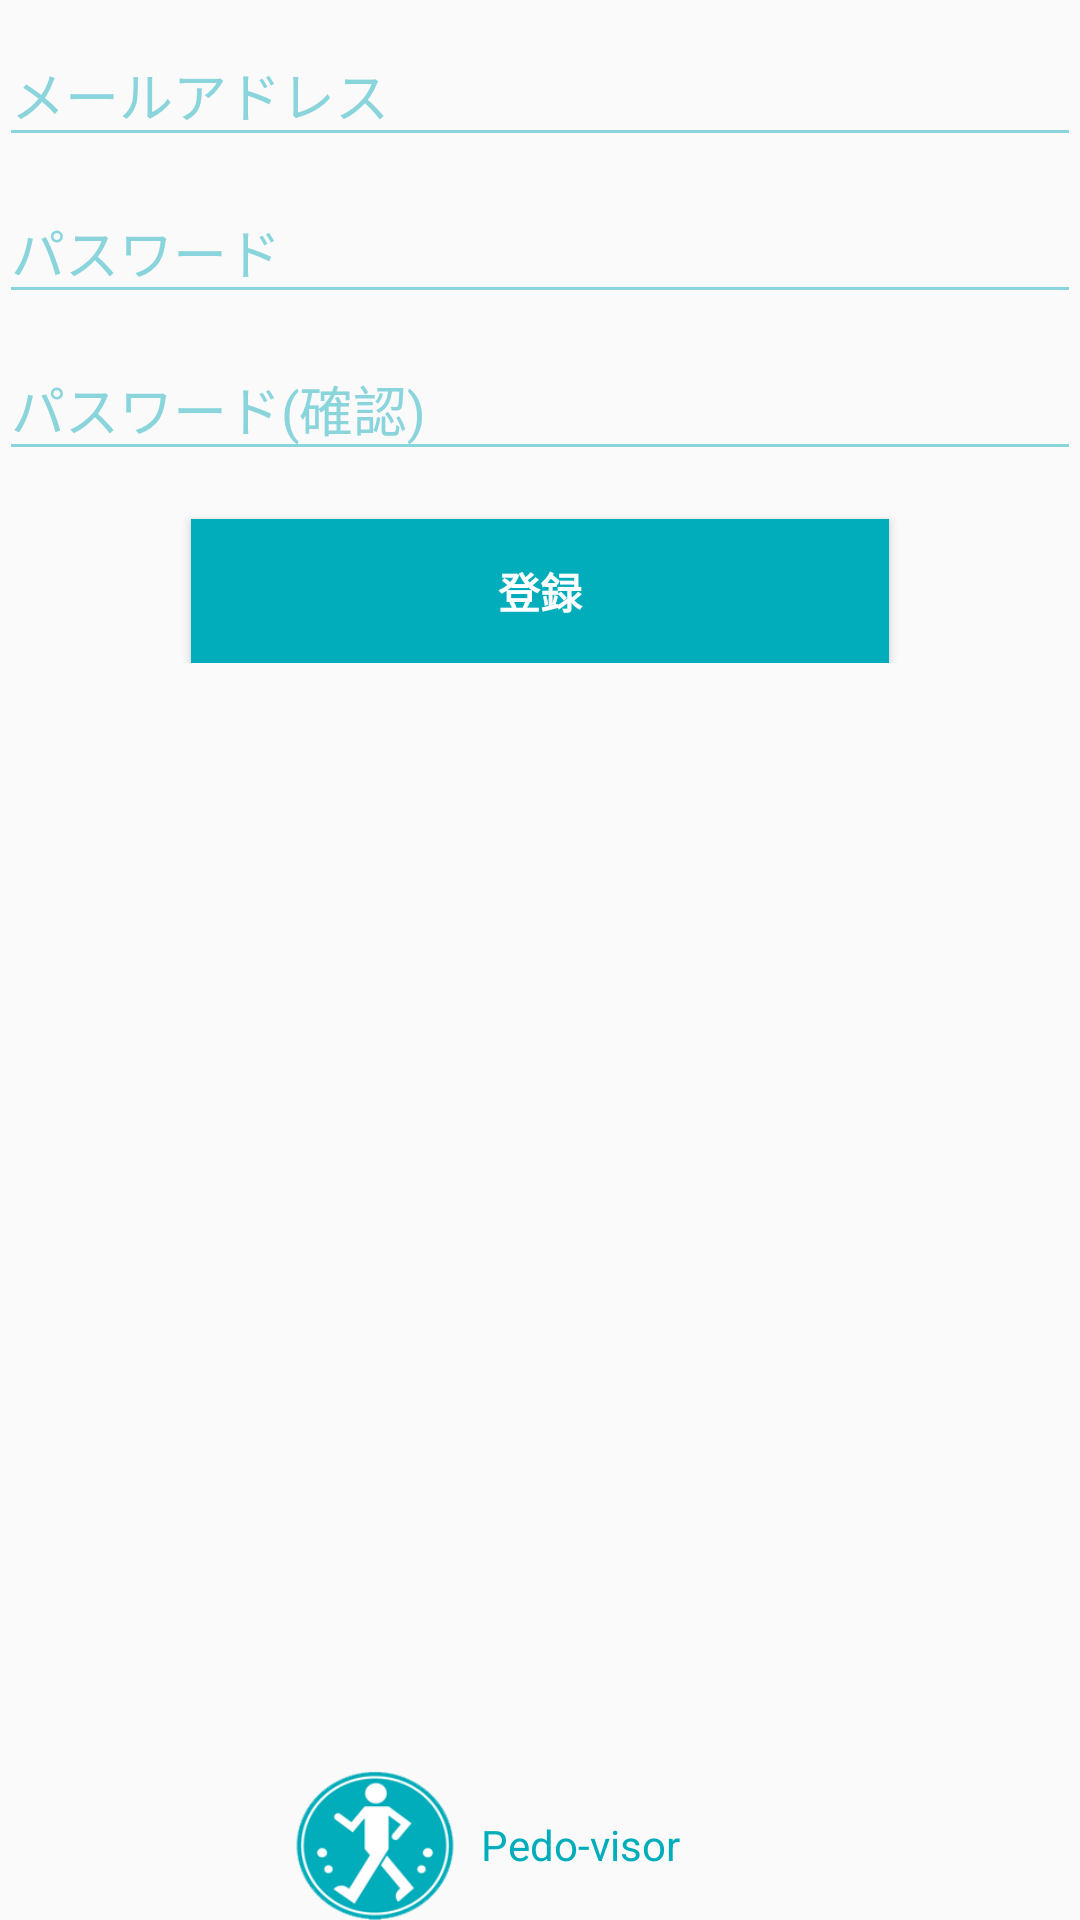

Here is an Android app screen rendered from its layout file. Give the layout XML and the strings, colors and styles it references.
<!-- AndroidManifest.xml: application theme AppTheme -->
<!-- res/layout/activity_registration.xml -->
<RelativeLayout xmlns:android="http://schemas.android.com/apk/res/android"
    xmlns:app="http://schemas.android.com/apk/res-auto"
    xmlns:tools="http://schemas.android.com/tools"
    android:layout_width="match_parent"
    android:layout_height="match_parent"
    android:gravity="center_horizontal"
    android:orientation="vertical"
    android:paddingBottom="@dimen/activity_vertical_margin"
    android:paddingLeft="@dimen/activity_horizontal_margin"
    android:paddingRight="@dimen/activity_horizontal_margin"
    android:paddingTop="@dimen/activity_vertical_margin"
    tools:context="com.dependa.pedometer.RegistrationActivity">

    
    <ProgressBar
        android:id="@+id/registration_progress"
        style="?android:attr/progressBarStyleLarge"
        android:layout_width="wrap_content"
        android:layout_height="wrap_content"
        android:layout_marginBottom="8dp"
        android:visibility="gone" />

    <ScrollView
        android:id="@+id/scroll_registration_form"
        android:layout_width="match_parent"
        android:layout_height="match_parent">

        <LinearLayout
            android:id="@+id/registration_form"
            android:layout_width="match_parent"
            android:layout_height="wrap_content"
            android:focusable="true"
            android:focusableInTouchMode="true"
            android:orientation="vertical">

            <android.support.design.widget.TextInputLayout
                android:layout_width="match_parent"
                android:layout_height="wrap_content"
                android:textColorHint="@color/disabled_text_color">

                <AutoCompleteTextView
                    android:id="@+id/email"
                    android:layout_width="match_parent"
                    android:layout_height="wrap_content"
                    android:hint="@string/prompt_email"
                    android:inputType="textEmailAddress"
                    android:maxLines="1"
                    android:textColor="@color/mainColor" />
            </android.support.design.widget.TextInputLayout>

            <android.support.design.widget.TextInputLayout
                android:layout_width="match_parent"
                android:layout_height="wrap_content"
                android:textColorHint="@color/disabled_text_color">

                <EditText
                    android:id="@+id/password"
                    android:layout_width="match_parent"
                    android:layout_height="wrap_content"
                    android:hint="@string/prompt_password"
                    android:inputType="textPassword"
                    android:maxLines="1"
                    android:textColor="@color/mainColor" />

            </android.support.design.widget.TextInputLayout>

            <android.support.design.widget.TextInputLayout
                android:layout_width="match_parent"
                android:layout_height="wrap_content"
                android:textColorHint="@color/disabled_text_color">

                <EditText
                    android:id="@+id/confirmPassword"
                    android:layout_width="match_parent"
                    android:layout_height="wrap_content"
                    android:hint="@string/prompt_confirm_password"
                    android:inputType="textPassword"
                    android:maxLines="1"
                    android:textColor="@color/mainColor" />

            </android.support.design.widget.TextInputLayout>

            <Button
                android:id="@+id/registration_button"
                style="?android:textAppearanceSmall"
                android:layout_width="match_parent"
                android:layout_height="wrap_content"
                android:layout_marginEnd="64dp"
                android:layout_marginStart="64dp"
                android:layout_marginTop="16dp"
                android:background="@color/mainColor"
                android:text="@string/action_sign_in"
                android:textColor="@color/buttonText"
                android:textStyle="bold" />

        </LinearLayout>
    </ScrollView>

    <LinearLayout
        android:layout_width="match_parent"
        android:layout_height="50dp"
        android:layout_alignParentBottom="true"
        android:layout_alignParentEnd="true"
        android:layout_marginEnd="90dp"
        android:layout_marginStart="90dp"
        android:orientation="horizontal">

        <ImageView
            android:id="@+id/pedoLogo"
            android:layout_width="wrap_content"
            android:layout_height="wrap_content"
            android:layout_weight="1"
            app:srcCompat="@drawable/pedo_logo" />

        <TextView
            android:id="@+id/pedoLabel"
            android:layout_width="match_parent"
            android:layout_height="match_parent"
            android:layout_weight="1"
            android:gravity="start|center_vertical"
            android:text="@string/app_title"
            android:textColor="@color/mainColor" />
    </LinearLayout>
</RelativeLayout>
<!-- resources referenced by this layout -->
<resources>
  <color name="buttonText">#FFFFFF</color>
  <color name="disabled_text_color">#8ad5dc</color>
  <color name="mainColor">#01adbb</color>
  <!-- drawable pedo_logo: png bitmap (drawable, 7192 bytes) -->
  <string name="action_sign_in">登録</string>
  <string name="app_title">Pedo-visor</string>
  <string name="prompt_confirm_password">パスワード(確認)</string>
  <string name="prompt_email">メールアドレス</string>
  <string name="prompt_password">パスワード</string>
  <style name="AppTheme" parent="Theme.AppCompat.Light.DarkActionBar">
          
          <item name="colorPrimary">@color/mainColor</item>
          <item name="colorPrimaryDark">@color/colorPrimaryDark</item>
          <item name="colorAccent">@color/colorAccent</item>
          <item name="android:textColor">@color/mainColor</item>
          <item name="colorControlNormal">@color/disabled_text_color</item>
      </style>
  <color name="colorPrimaryDark">#018f9b</color>
  <color name="colorAccent">#01adbb</color>
</resources>
